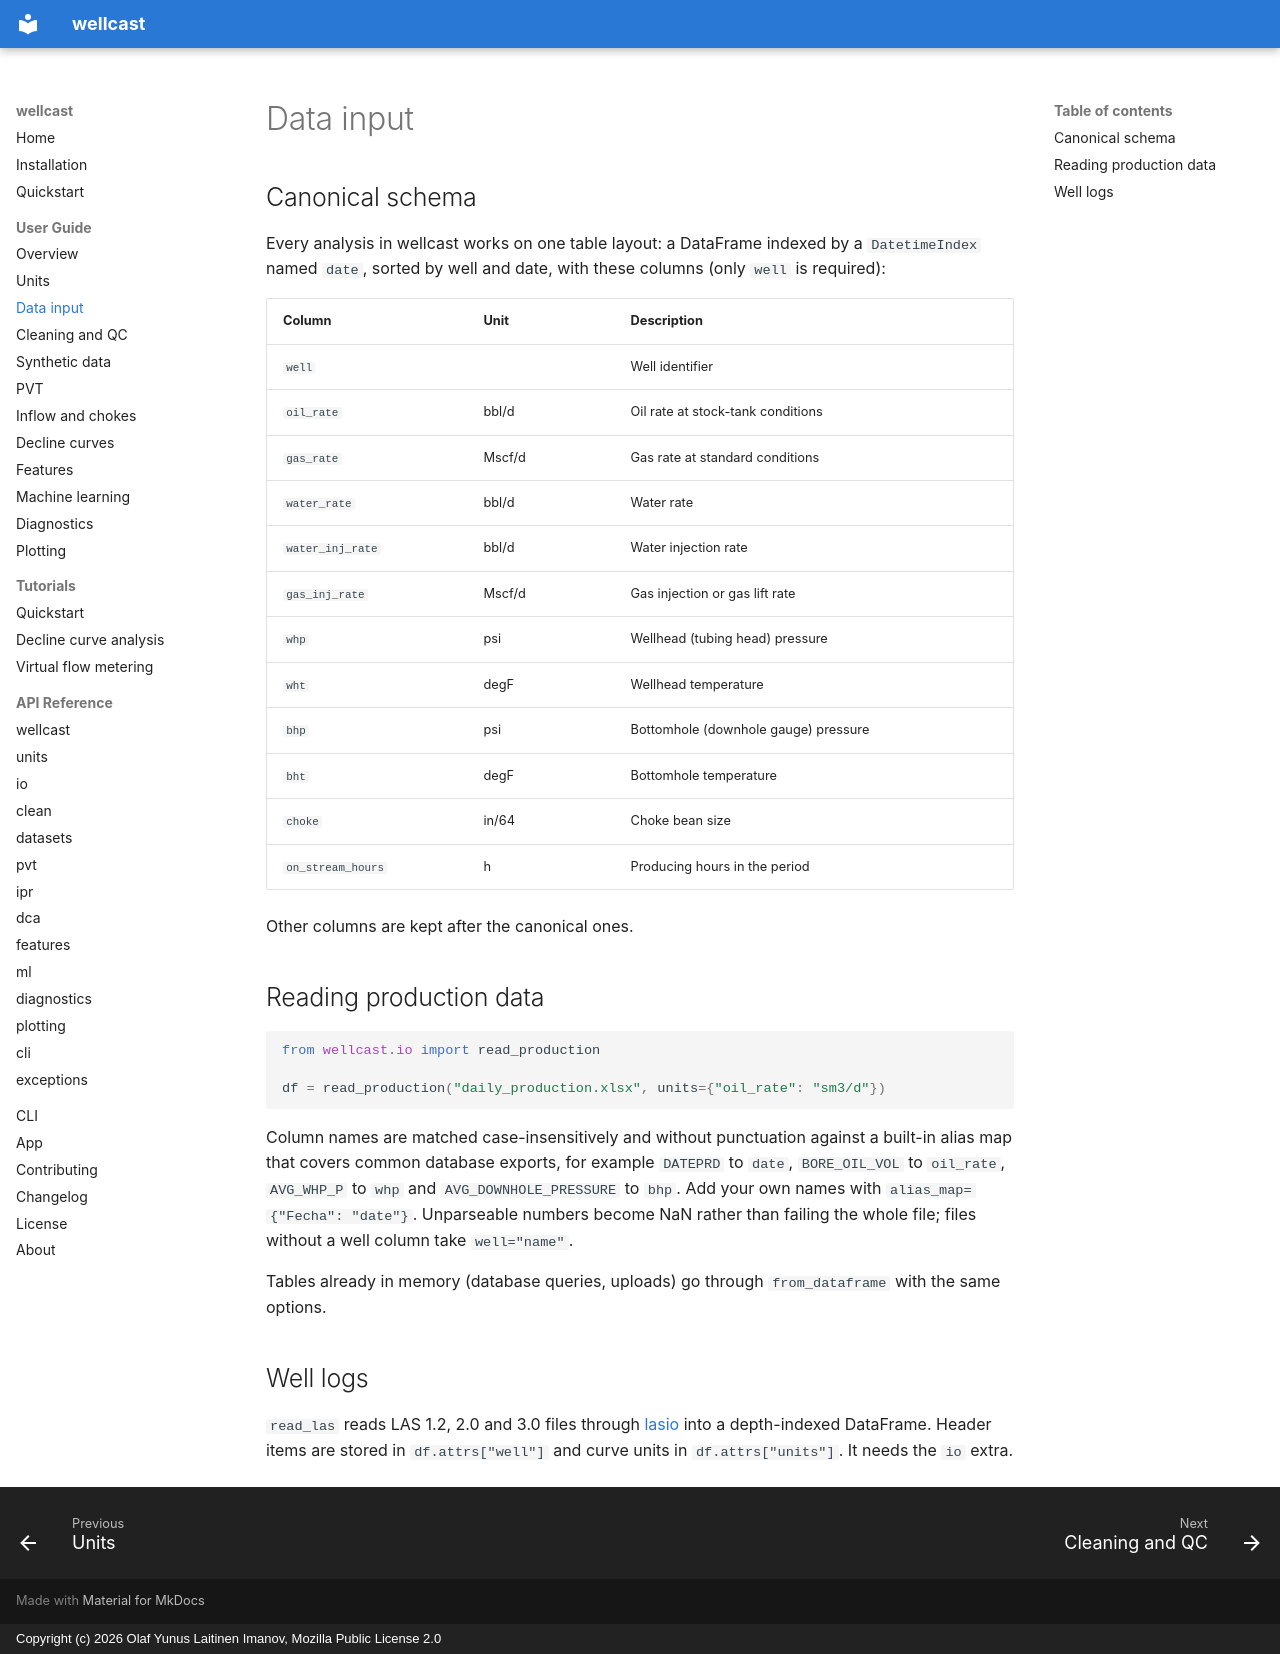

repository: olaflaitinen/wellcast · page: user-guide/io/index.html · generator: mkdocs · copyright: Copyright (c) 2026 Olaf Yunus Laitinen Imanov, Mozilla Public License 2.0

# Data input

## Canonical schema

Every analysis in wellcast works on one table layout: a DataFrame indexed by a
`DatetimeIndex` named `date`, sorted by well and date, with these columns
(only `well` is required):

| Column | Unit | Description |
|---|---|---|
| `well` | | Well identifier |
| `oil_rate` | bbl/d | Oil rate at stock-tank conditions |
| `gas_rate` | Mscf/d | Gas rate at standard conditions |
| `water_rate` | bbl/d | Water rate |
| `water_inj_rate` | bbl/d | Water injection rate |
| `gas_inj_rate` | Mscf/d | Gas injection or gas lift rate |
| `whp` | psi | Wellhead (tubing head) pressure |
| `wht` | degF | Wellhead temperature |
| `bhp` | psi | Bottomhole (downhole gauge) pressure |
| `bht` | degF | Bottomhole temperature |
| `choke` | in/64 | Choke bean size |
| `on_stream_hours` | h | Producing hours in the period |

Other columns are kept after the canonical ones.

## Reading production data

```python
from wellcast.io import read_production

df = read_production("daily_production.xlsx", units={"oil_rate": "sm3/d"})
```

Column names are matched case-insensitively and without punctuation against a
built-in alias map that covers common database exports, for example
`DATEPRD` to `date`, `BORE_OIL_VOL` to `oil_rate`, `AVG_WHP_P` to `whp` and
`AVG_DOWNHOLE_PRESSURE` to `bhp`. Add your own names with
`alias_map={"Fecha": "date"}`. Unparseable numbers become NaN rather than
failing the whole file; files without a well column take `well="name"`.

Tables already in memory (database queries, uploads) go through
`from_dataframe` with the same options.

## Well logs

`read_las` reads LAS 1.2, 2.0 and 3.0 files through
[lasio](https://github.com/kinverarity1/lasio) into a depth-indexed DataFrame.
Header items are stored in `df.attrs["well"]` and curve units in
`df.attrs["units"]`. It needs the `io` extra.
